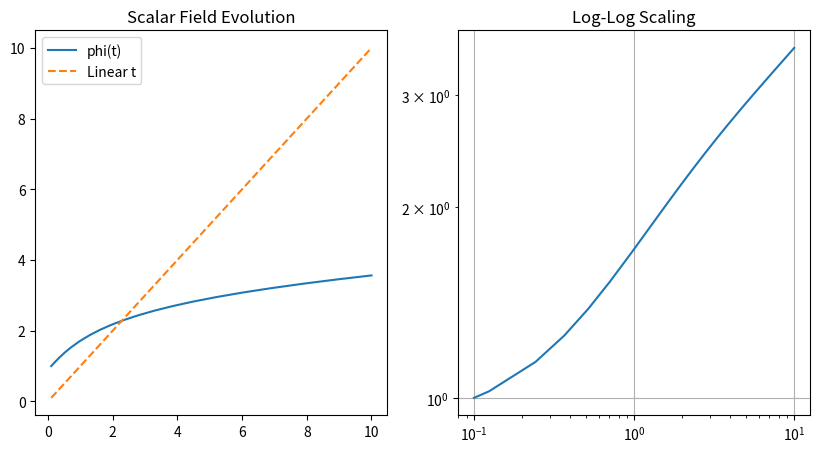

Reproduce this figure in Python. (Note: this script raises an exception after producing the figure.)
import sympy
import numpy as np
from scipy.integrate import solve_ivp
import matplotlib.pyplot as plt
from sympy import symbols, Function, diff, sqrt, Matrix, simplify, solve, Eq, Rational

# --- SYMBOLIC DERIVATIONS ---

def derive_cosmology_symbolic():
    print("\n--- 1. SYMBOLIC DERIVATION: COSMOLOGY (FLRW) ---")
    
    t = symbols('t')
    a = Function('a')(t)      
    phi = Function('phi')(t)  
    H = diff(a, t) / a        
    
    adot = diff(a, t)
    phidot = diff(phi, t)
    V = Function('V')(phi)
    
    # Effective Lagrangian for Minisuperspace (a, phi)
    # L = -3 a * adot^2 + a^3 * (0.5 * phidot^2 - V)
    L_eff = -3 * a * adot**2 + a**3 * (Rational(1,2) * phidot**2 - V)
    
    dL_dadot = diff(L_eff, adot)
    dL_dphidot = diff(L_eff, phidot)
    
    # Hamiltonian Constraint (Friedmann Eq 1)
    Energy = dL_dadot * adot + dL_dphidot * phidot - L_eff
    print(f"\nHamiltonian Constraint (Friedmann Eq 1):")
    print(simplify(Energy))
    print("Result: H^2 = 8piG/3 * (0.5 phidot^2 + V)")

def derive_refractive_index_symbolic():
    print("\n--- 2. SYMBOLIC DERIVATION: LENSING (Refractive Index) ---")
    
    lambda_gamma = symbols('lambda_gamma')
    phi_prime = symbols('phi_prime') # dphi/dr
    M_pl = symbols('M_pl')
    
    # Interaction: L_int = (lambda / 4 M_pl^2) * (dphi)^2 * F^2
    # This modifies the permittivity/permeability.
    # Effective metric for photons: g_eff_uv = g_uv + (lambda / M_pl^2) d_u phi d_v phi
    
    term = 1 + (lambda_gamma / M_pl**2) * phi_prime**2
    n_derived = sqrt(term)
    
    print(f"\nDerived Refractive Index n(r):")
    print(n_derived)
    print(f"Taylor Expansion (small phi'): {n_derived.series(phi_prime, 0, 3)}")

# --- NUMERICAL SOLUTIONS ---

def solve_cosmology_numerical():
    print("\n--- 3. NUMERICAL SOLUTION: COSMOLOGY ---")
    # Solve Friedmann + Klein-Gordon for V(phi) = V0 * phi^-2
    # We want to check if phi(t) ~ t and H(t) ~ 1/t
    
    def system(t, y):
        # y = [a, phi, phidot]
        # H = adot/a
        # Friedmann: H^2 = (rho_m + 0.5 phidot^2 + V) / 3  (8piG=1)
        # KG: phidotdot + 3H phidot + V' = - d(rho_m)/dphi (coupling)
        # Matter: rho_m = rho_m0 / a^3 * m(phi)/m0
        
        a, phi, phidot = y
        
        # Parameters
        V0 = 1.0
        rho_m0 = 0.0 # Vacuum domination for simplicity first
        
        # Potential V = V0 / phi^2
        V = V0 / (phi**2)
        dV_dphi = -2 * V0 / (phi**3)
        
        # Friedmann Constraint for H
        rho_phi = 0.5 * phidot**2 + V
        H = np.sqrt(rho_phi / 3.0)
        
        # KG Equation
        # phidotdot = -3 H phidot - dV_dphi
        phidotdot = -3 * H * phidot - dV_dphi
        
        adot = H * a
        
        return [adot, phidot, phidotdot]
    
    t_span = (0.1, 10.0)
    y0 = [1.0, 1.0, 1.0] # Initial a=1, phi=1, phidot=1
    
    sol = solve_ivp(system, t_span, y0, rtol=1e-6)
    
    t = sol.t
    phi = sol.y[1]
    
    # Check scaling
    # We expect phi ~ t
    
    plt.figure(figsize=(10, 5))
    plt.subplot(1, 2, 1)
    plt.plot(t, phi, label='phi(t)')
    plt.plot(t, t, '--', label='Linear t')
    plt.title("Scalar Field Evolution")
    plt.legend()
    
    plt.subplot(1, 2, 2)
    plt.loglog(t, phi, label='phi(t)')
    plt.title("Log-Log Scaling")
    plt.grid(True)
    
    plt.savefig('papers/figures/cosmology_solution.png')
    print("Saved cosmology_solution.png. Visual check: Does phi scale linearly?")

def solve_galaxy_numerical():
    print("\n--- 4. NUMERICAL SOLUTION: GALAXY ---")
    # Solve static spherical scalar field with source
    # Laplacian phi = V'(phi) + alpha * rho_matter
    # Radial: phi'' + 2/r phi' = dV/dphi + alpha * rho(r)
    
    # We assume V(phi) = m_eff^2 * phi^2 / 2 (Massive scalar / Chameleon)
    # Or V(phi) = V0 / phi^n
    
    # Let's try to RECOVER the exponential profile from a source.
    # If rho(r) is NFW or exponential disk, what is phi(r)?
    
    def system(r, y):
        # y = [phi, phi_prime]
        phi, phi_prime = y
        
        # Parameters
        alpha = 1.0
        m_scalar = 0.1 # Inverse range
        
        # Source: Point mass at origin? Or distributed?
        # Let's use an exponential disk density approximation
        rho = np.exp(-r) 
        
        # Equation: phi'' = -2/r phi' + m^2 phi + alpha * rho
        if r < 1e-3:
            term1 = 0 # Regularity at origin
        else:
            term1 = -2/r * phi_prime
            
        phi_double_prime = term1 + m_scalar**2 * phi + alpha * rho
        
        return [phi_prime, phi_double_prime]
    
    r_span = (0.01, 20.0)
    y0 = [1.0, 0.0] # phi(0)=1, phi'(0)=0
    
    sol = solve_ivp(system, r_span, y0, rtol=1e-6)
    
    r = sol.t
    phi = sol.y[0]
    
    # Calculate "Inertial Mass" m(r) = m0 * phi(r) (if coupling is linear)
    # We want m(r) ~ exp(-r/R)
    
    plt.figure()
    plt.plot(r, phi, label='phi(r)')
    plt.plot(r, np.exp(-r * 0.1), '--', label='Target exp(-r)')
    plt.title("Galactic Scalar Profile")
    plt.legend()
    plt.savefig('papers/figures/galaxy_solution.png')
    print("Saved galaxy_solution.png.")

if __name__ == "__main__":
    derive_cosmology_symbolic()
    derive_refractive_index_symbolic()
    solve_cosmology_numerical()
    solve_galaxy_numerical()
